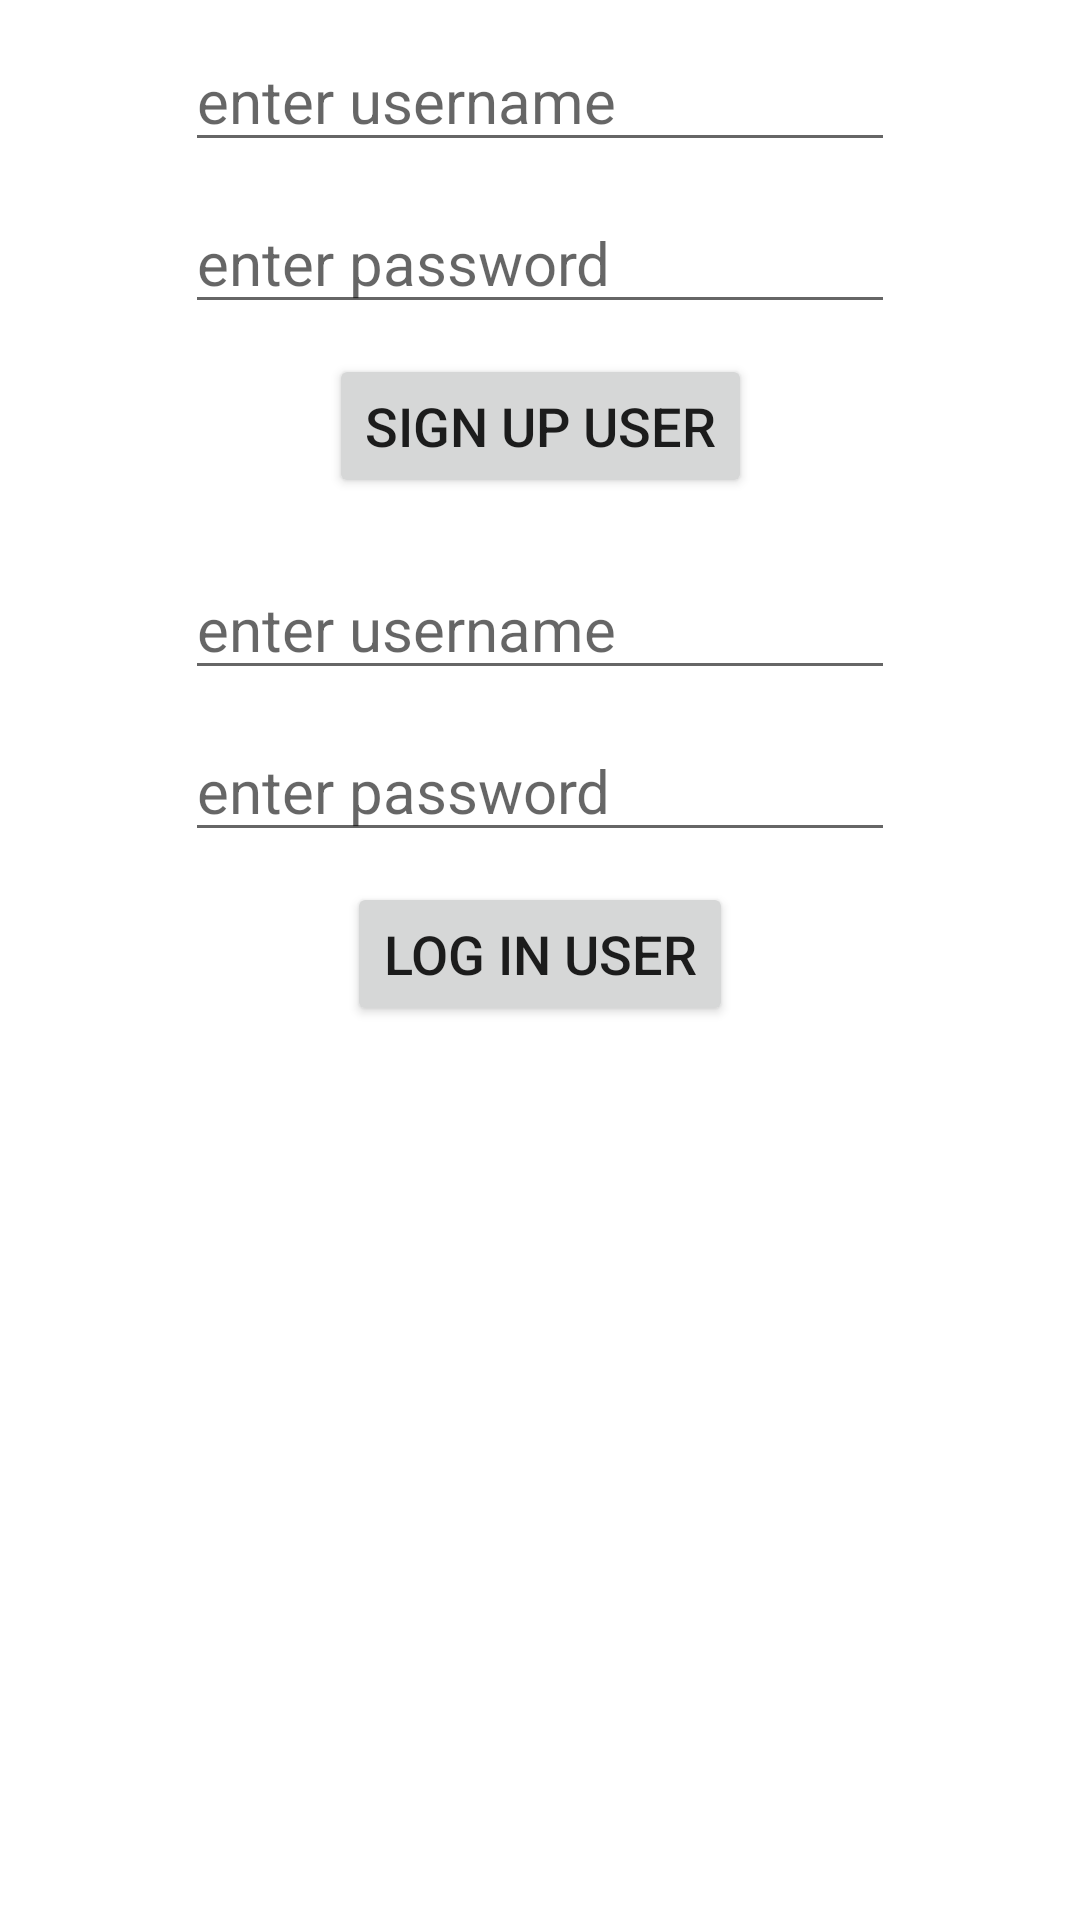

Layout XML and referenced resources for this Android screen:
<!-- AndroidManifest.xml: application theme Theme.InstagramCloneApp -->
<!-- res/layout/signup_login_activity.xml -->
<?xml version="1.0" encoding="utf-8"?>
<androidx.constraintlayout.widget.ConstraintLayout
    xmlns:android="http://schemas.android.com/apk/res/android"
    xmlns:app="http://schemas.android.com/apk/res-auto"
    xmlns:tools="http://schemas.android.com/tools"
    android:layout_width="match_parent"
    android:layout_height="match_parent">

    <EditText
        android:id="@+id/edtUserNameSignUp"
        android:layout_width="wrap_content"
        android:layout_height="wrap_content"
        android:layout_marginTop="10dp"
        android:ems="10"
        android:hint="enter username"
        android:inputType="textPersonName"
        android:textSize="20sp"
        app:layout_constraintEnd_toEndOf="parent"
        app:layout_constraintStart_toStartOf="parent"
        app:layout_constraintTop_toTopOf="parent" />

    <EditText
        android:id="@+id/edtPasswordSignUp"
        android:layout_width="wrap_content"
        android:layout_height="wrap_content"
        android:layout_marginTop="10dp"
        android:ems="10"
        android:hint="enter password"
        android:inputType="textPassword"
        android:textSize="20sp"
        app:layout_constraintEnd_toEndOf="parent"
        app:layout_constraintStart_toStartOf="parent"
        app:layout_constraintTop_toBottomOf="@+id/edtUserNameSignUp" />

    <Button
        android:id="@+id/btnSignUp"
        android:layout_width="wrap_content"
        android:layout_height="wrap_content"
        android:layout_marginTop="10dp"
        android:text="SIGN UP USER"
        android:textSize="18sp"
        app:layout_constraintEnd_toEndOf="parent"
        app:layout_constraintStart_toStartOf="parent"
        app:layout_constraintTop_toBottomOf="@+id/edtPasswordSignUp" />

    <EditText
        android:id="@+id/edtUserNameLogin"
        android:layout_width="wrap_content"
        android:layout_height="wrap_content"
        android:layout_marginTop="20dp"
        android:ems="10"
        android:hint="enter username"
        android:inputType="textPersonName"
        android:textSize="20sp"
        app:layout_constraintEnd_toEndOf="parent"
        app:layout_constraintStart_toStartOf="parent"
        app:layout_constraintTop_toBottomOf="@+id/btnSignUp" />

    <EditText
        android:id="@+id/edtPasswordLogin"
        android:layout_width="wrap_content"
        android:layout_height="wrap_content"
        android:layout_marginTop="10dp"
        android:ems="10"
        android:hint="enter password"
        android:inputType="textPassword"
        android:textSize="20sp"
        app:layout_constraintEnd_toEndOf="parent"
        app:layout_constraintStart_toStartOf="parent"
        app:layout_constraintTop_toBottomOf="@+id/edtUserNameLogin" />

    <Button
        android:id="@+id/btnLogin"
        android:layout_width="wrap_content"
        android:layout_height="wrap_content"
        android:layout_marginTop="10dp"
        android:text="LOG IN USER"
        android:textSize="18sp"
        app:layout_constraintEnd_toEndOf="parent"
        app:layout_constraintStart_toStartOf="parent"
        app:layout_constraintTop_toBottomOf="@+id/edtPasswordLogin" />
</androidx.constraintlayout.widget.ConstraintLayout>
<!-- resources referenced by this layout -->
<resources>
  <style name="Theme.InstagramCloneApp" parent="Theme.MaterialComponents.DayNight.DarkActionBar">
          
          <item name="colorPrimary">@color/purple_500</item>
          <item name="colorPrimaryVariant">@color/purple_700</item>
          <item name="colorOnPrimary">@color/white</item>
          
          <item name="colorSecondary">@color/teal_200</item>
          <item name="colorSecondaryVariant">@color/teal_700</item>
          <item name="colorOnSecondary">@color/black</item>
          
          <item name="android:statusBarColor" tools:targetApi="l">?attr/colorPrimaryVariant</item>
          
      </style>
  <!-- not gathered from this repository: default colours our renderer supplied (Android Studio template values) -->
  <color name="purple_500">#FF6200EE</color>
  <color name="purple_700">#FF3700B3</color>
  <color name="teal_200">#FF03DAC5</color>
  <color name="teal_700">#FF018786</color>
  <color name="black">#FF000000</color>
  <color name="white">#FFFFFFFF</color>
</resources>
